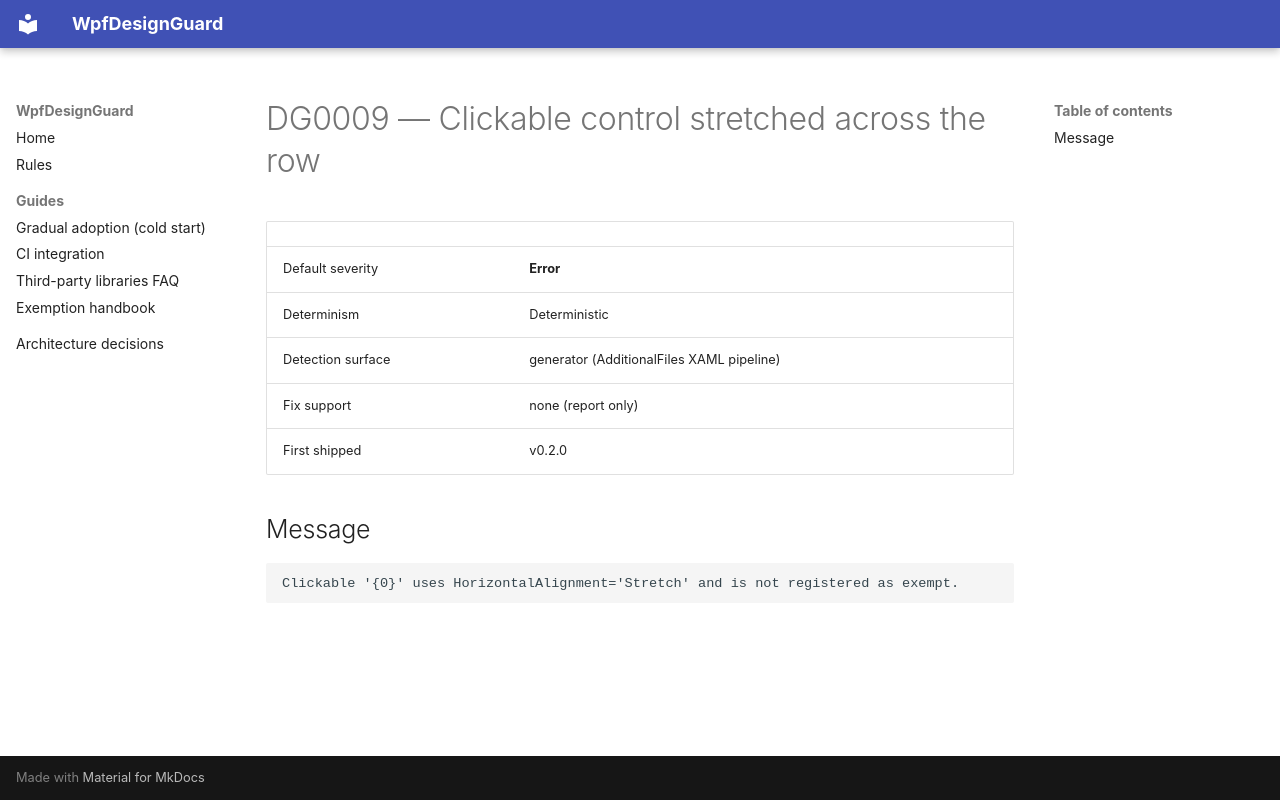

repository: zhaojie-tech/wpf-design-guard · page: rules/DG0009/index.html · generator: mkdocs

# DG0009 — Clickable control stretched across the row

| | |
|---|---|
| Default severity | **Error** |
| Determinism | Deterministic |
| Detection surface | generator (AdditionalFiles XAML pipeline) |
| Fix support | none (report only) |
| First shipped | v0.2.0 |

## Message

```text
Clickable '{0}' uses HorizontalAlignment='Stretch' and is not registered as exempt.
```
